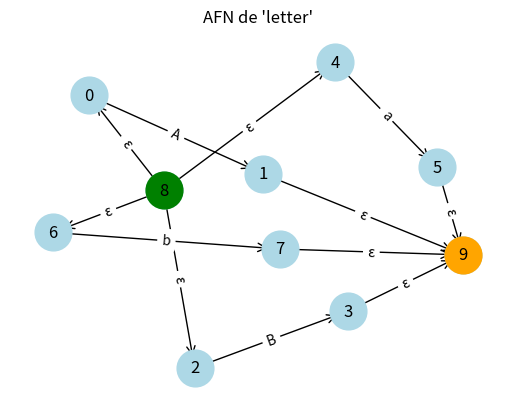

Write the Python code that produced this figure.
# Ejercicio 1
##  Inciso 1 — AFN para letter

from pprint import pprint
import networkx as nx
import matplotlib.pyplot as plt

transitions = {} 
state_counter = 0

def new_state():
    global state_counter, transitions
    s = state_counter
    state_counter += 1
    transitions[s] = {}
    return s

def add_transition(s, sym, t):
    transitions.setdefault(s, {})
    transitions[s].setdefault(sym, [])
    if t not in transitions[s][sym]:
        transitions[s][sym].append(t)

def symbol(sym):
    s = new_state()
    a = new_state()
    add_transition(s, sym, a)
    return (s, [a])

def union(frags):
    ns = new_state()
    na = new_state()
    for f in frags:
        add_transition(ns, 'ε', f[0])
        for ac in f[1]:
            add_transition(ac, 'ε', na)
    return (ns, [na])

def concat(f1, f2):
    for ac in f1[1]:
        add_transition(ac, 'ε', f2[0])
    return (f1[0], f2[1])

def star(f):
    ns = new_state(); na = new_state()
    add_transition(ns, 'ε', f[0]); add_transition(ns, 'ε', na)
    for ac in f[1]:
        add_transition(ac, 'ε', f[0]); add_transition(ac, 'ε', na)
    return (ns, [na])

def plus(f):
    return concat(f, star(f))

letters = [symbol(x) for x in ['A','B','a','b']]
letter_frag = union(letters)

print("letter start:", letter_frag[0], "accepts:", letter_frag[1])
print("Transiciones:")
pprint(transitions)

start = letter_frag[0]
accepts = set(letter_frag[1])

# Crear grafo dirigido
G = nx.DiGraph()
for s, mapping in transitions.items():
    for sym, dests in mapping.items():
        for d in dests:
            G.add_edge(s, d, label=sym)

# Dibujar grafo
pos = nx.spring_layout(G)  # Layout automático
nx.draw_networkx_nodes(G, pos, node_color='lightblue', node_size=700)
nx.draw_networkx_labels(G, pos)
nx.draw_networkx_edges(G, pos, arrowstyle='->', arrowsize=15)
nx.draw_networkx_edge_labels(G, pos, edge_labels=nx.get_edge_attributes(G, 'label'))

nx.draw_networkx_nodes(G, pos, nodelist=[start], node_color='green', node_size=700)
nx.draw_networkx_nodes(G, pos, nodelist=list(accepts), node_color='orange', node_size=700)

plt.title("AFN de 'letter'")
plt.axis('off')
plt.show()


## Inciso 2 — digit y digits

digits_syms = [symbol(str(i)) for i in range(10)]
digit_frag = union(digits_syms)
digits_frag = plus(digit_frag)  # digit+

print("digit start:", digit_frag[0], "accepts:", digit_frag[1])
print("digits (digit+) start:", digits_frag[0], "accepts:", digits_frag[1])
